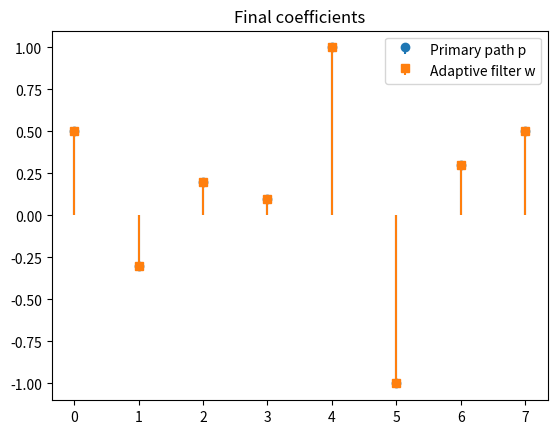
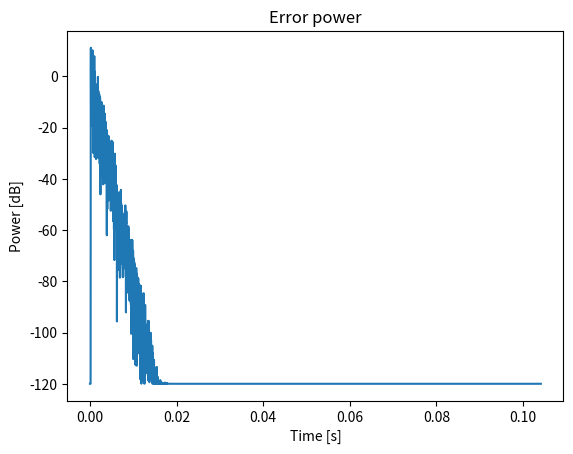
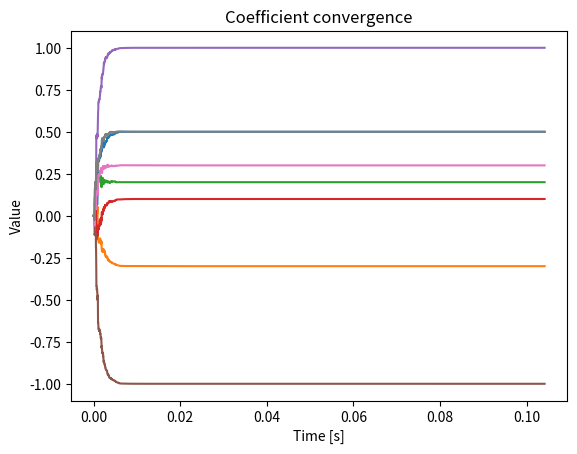

Recreate these plots in Python, in order.
import numpy as np
import matplotlib.pyplot as plt

np.random.seed(0)


N = 5000
fs = 48000
Ts = 1 / fs
t = np.arange(N) * Ts

L = 8
mu = 0.01
x = np.random.randn(N)

# Adaptive filter initialization
w = np.zeros(L)

# Primary path
p = np.array([0.5, -0.3, 0.2, 0.1, 1, -1, 0.3, 0.5])

# History
e_hist = np.zeros(N)
w_hist = np.zeros((N, L))

for n in range(L, N):
    # Entry vector (a slice of x)
    x_vec = x[n : n - L : -1]

    # Desired signal
    d = np.dot(p, x_vec)

    # Filter output
    y = np.dot(w, x_vec)

    # Error signal
    e = d - y
    e_hist[n] = e

    # LMS algorithm
    w = w + 2*mu*x_vec*e
    w_hist[n, :] = w

plt.figure()
plt.stem(p, linefmt='C0-', markerfmt='C0o', basefmt=" ")
plt.stem(w, linefmt='C1-', markerfmt='C1s', basefmt=" ")
plt.legend(['Primary path p', 'Adaptive filter w'])
plt.title('Final coefficients')
plt.show()

plt.figure()
plt.plot(t, 10*np.log10(e_hist**2 + 1e-12))
plt.title('Error power')
plt.xlabel('Time [s]')
plt.ylabel('Power [dB]')
plt.show()

plt.figure()
for k in range(L):
    plt.plot(t, w_hist[:, k])
plt.title('Coefficient convergence')
plt.xlabel('Time [s]')
plt.ylabel('Value')
plt.show()




    
